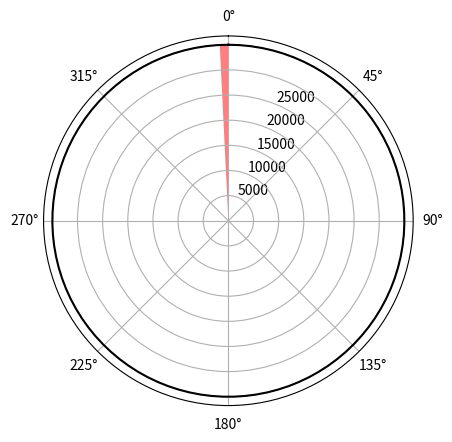

Reproduce this figure in Python.
import numpy as np
import matplotlib.pyplot as plt
from matplotlib.animation import FuncAnimation

fig, ax = plt.subplots(subplot_kw={'projection': 'polar'})

r = 7
period = np.pi / 64
sector = ax.fill_between([], [], [], alpha=0.5, facecolor='red')  # Начинать с красного цвета

def update(frame):
    ax.clear()
    theta = np.linspace(0, 2 * np.pi, 100)
    ax.set_theta_zero_location("N")
    ax.set_theta_direction(-1)
    ax.plot(theta, np.ones(100) * r, linestyle='-', color='black')
    start = frame * np.pi / 180
    end = start - period
    sector = ax.fill_between([start, end], 0, r, alpha=0.5, facecolor='red')
    ax.set_yticklabels([5000, 10000, 15000, 20000, 25000])

    return sector,

ani = FuncAnimation(fig, update, frames=360, interval=15, blit=True)
plt.show()

